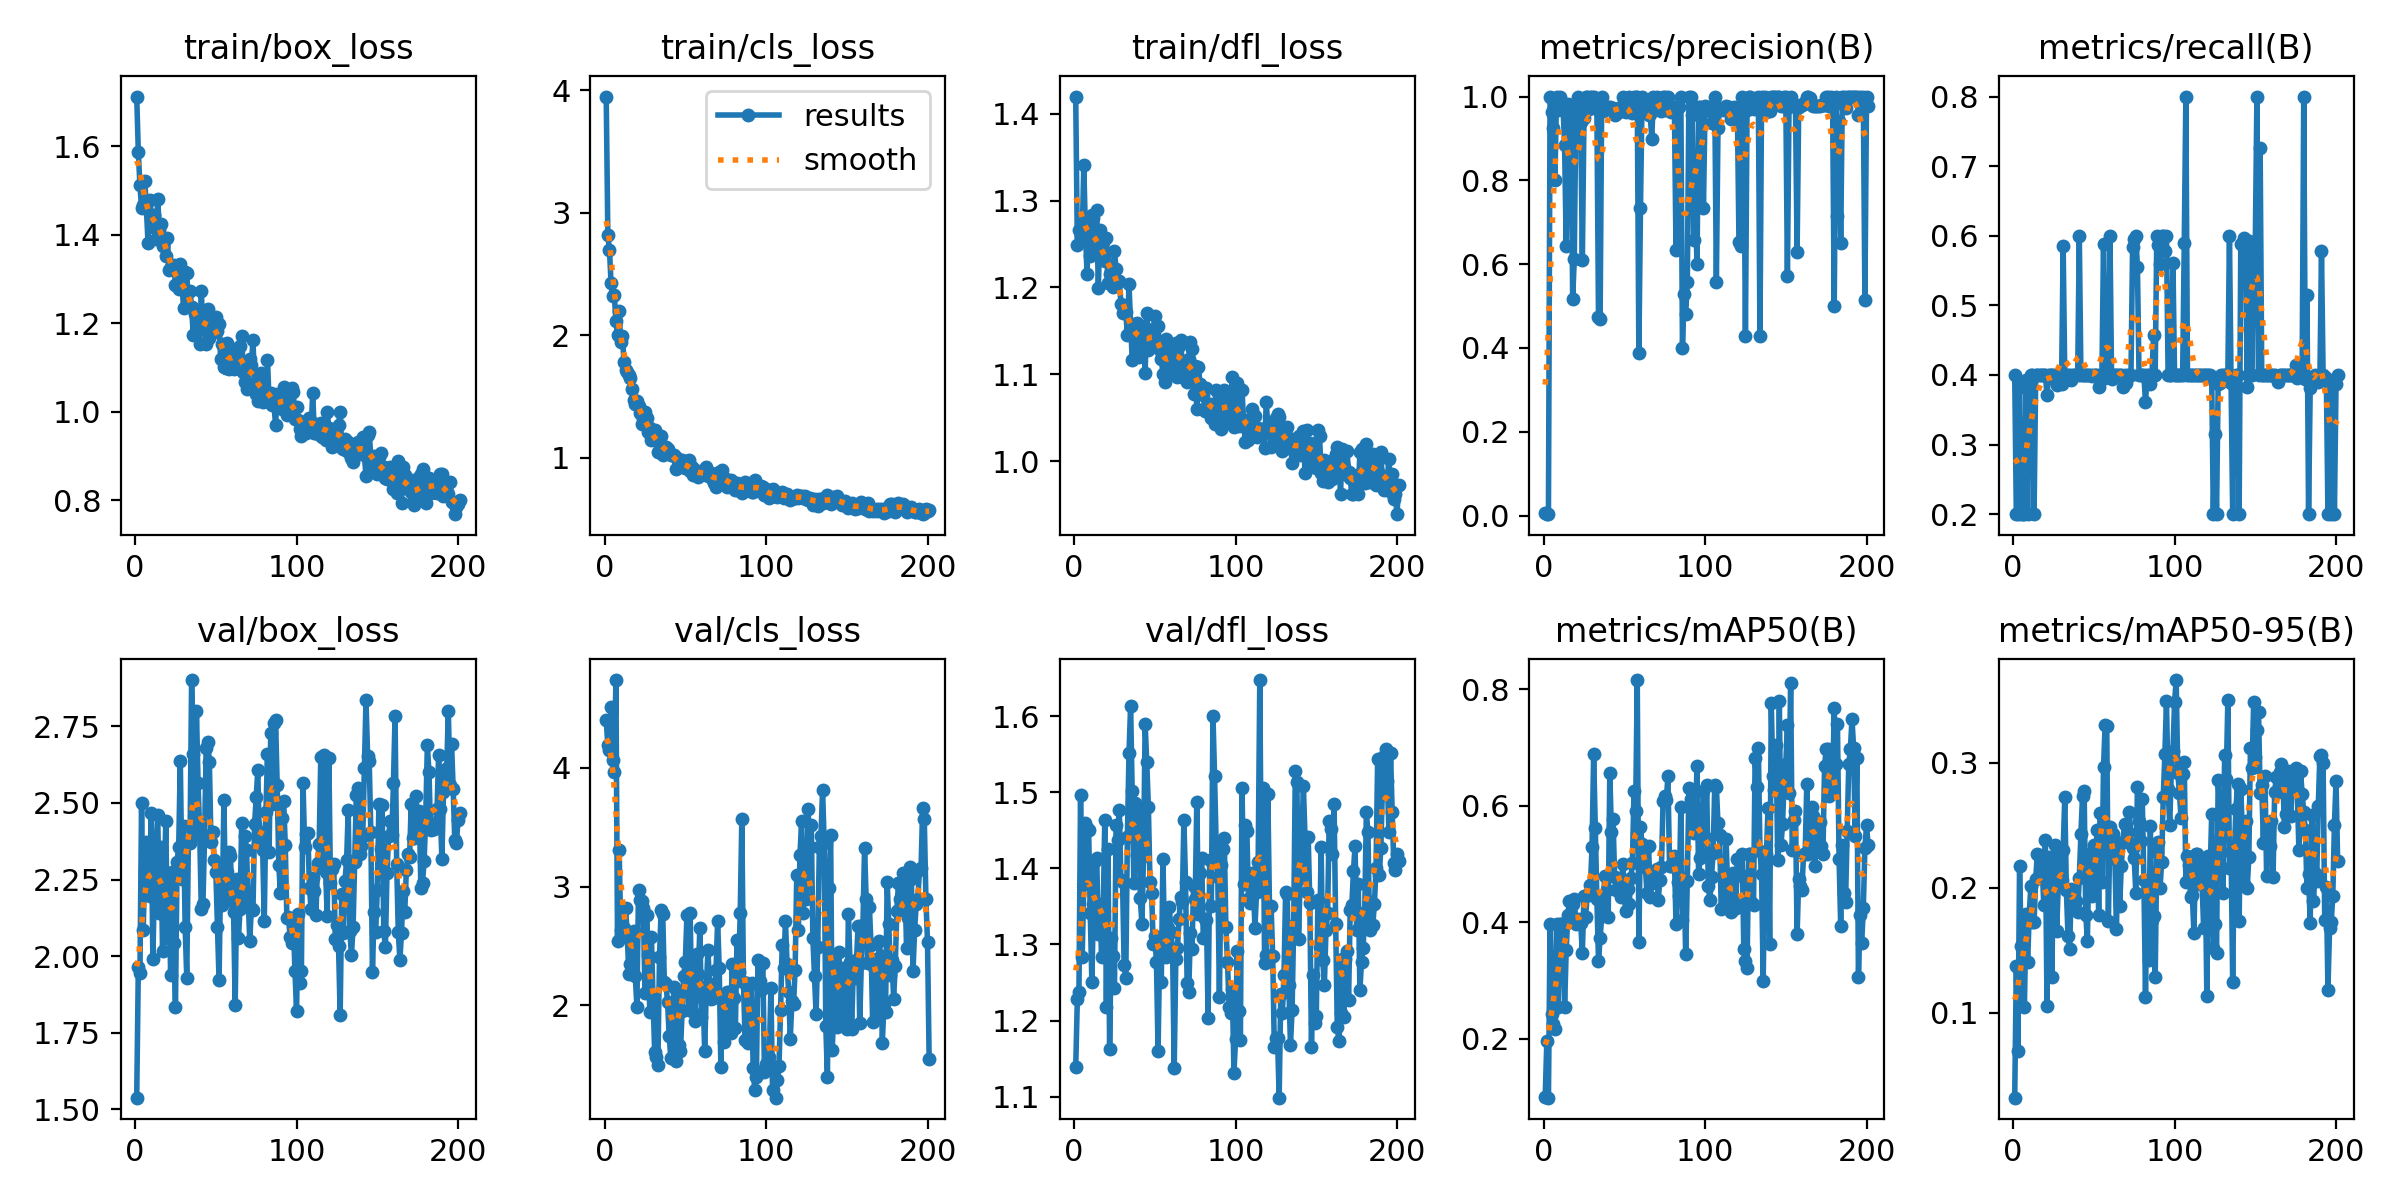

Values plotted in this chart, from the file beside it:
epoch, time, train/box_loss, train/cls_loss, train/dfl_loss, metrics/precision(B), metrics/recall(B), metrics/mAP50(B), metrics/mAP50-95(B), val/box_loss, val/cls_loss, val/dfl_loss, lr/pg0, lr/pg1, lr/pg2
1, 7.909, 1.712, 3.947, 1.42, 0.00664, 0.4, 0.1009, 0.03186, 1.538, 4.402, 1.138, 0.0004501, 0.0004501, 0.0004501
2, 14.88, 1.586, 2.82, 1.248, 0.00391, 0.2, 0.1966, 0.1376, 1.964, 4.187, 1.228, 0.0009159, 0.0009159, 0.0009159
3, 21.89, 1.512, 2.698, 1.266, 0.00344, 0.2, 0.09889, 0.06922, 1.944, 4.151, 1.237, 0.001381, 0.001381, 0.001381
4, 28.89, 1.461, 2.425, 1.26, 1, 0.383, 0.3969, 0.2174, 2.499, 4.507, 1.497, 0.001662, 0.001662, 0.001662
5, 35.9, 1.468, 2.315, 1.257, 0.963, 0.2, 0.2418, 0.1532, 2.086, 4.06, 1.283, 0.00166, 0.00166, 0.00166
6, 42.91, 1.523, 2.329, 1.341, 0.9258, 0.2, 0.2255, 0.1548, 2.279, 3.966, 1.38, 0.001659, 0.001659, 0.001659
7, 49.93, 1.46, 2.115, 1.265, 0.802, 0.2, 0.217, 0.1043, 2.373, 4.735, 1.459, 0.001657, 0.001657, 0.001657
8, 57, 1.382, 1.998, 1.215, 1, 0.3934, 0.3969, 0.1789, 2.322, 2.542, 1.453, 0.001655, 0.001655, 0.001655
9, 63.98, 1.478, 2.194, 1.274, 0.9671, 0.2, 0.2541, 0.1407, 2.195, 3.311, 1.45, 0.001654, 0.001654, 0.001654
10, 70.97, 1.44, 1.946, 1.236, 1, 0.3824, 0.3973, 0.1786, 2.468, 2.633, 1.341, 0.001652, 0.001652, 0.001652
11, 78, 1.417, 1.991, 1.284, 0.9813, 0.4, 0.3973, 0.2015, 1.989, 2.649, 1.251, 0.001651, 0.001651, 0.001651
12, 85.04, 1.444, 1.783, 1.28, 0.978, 0.4, 0.3972, 0.1722, 2.247, 2.65, 1.354, 0.001649, 0.001649, 0.001649
13, 92.07, 1.391, 1.719, 1.242, 0.885, 0.2, 0.2545, 0.1724, 2.332, 2.821, 1.41, 0.001647, 0.001647, 0.001647
14, 99.06, 1.481, 1.7, 1.289, 0.6423, 0.4, 0.3519, 0.2071, 2.461, 2.604, 1.414, 0.001646, 0.001646, 0.001646
15, 106.1, 1.411, 1.675, 1.199, 0.9832, 0.4, 0.4131, 0.2269, 2.141, 2.263, 1.314, 0.001644, 0.001644, 0.001644
16, 113.1, 1.425, 1.646, 1.267, 0.9682, 0.4, 0.4358, 0.226, 2.356, 2.35, 1.353, 0.001642, 0.001642, 0.001642
17, 120.3, 1.376, 1.559, 1.24, 0.9719, 0.4, 0.4041, 0.2192, 2.017, 2.558, 1.283, 0.001641, 0.001641, 0.001641
18, 127.4, 1.385, 1.473, 1.252, 0.5175, 0.4, 0.4308, 0.2164, 2.201, 2.625, 1.341, 0.001639, 0.001639, 0.001639
19, 134.4, 1.351, 1.433, 1.231, 0.6114, 0.4, 0.4392, 0.1862, 2.442, 2.249, 1.463, 0.001637, 0.001637, 0.001637
20, 141.4, 1.392, 1.46, 1.257, 0.9663, 0.4, 0.3975, 0.2381, 2.06, 1.991, 1.218, 0.001636, 0.001636, 0.001636
21, 148.5, 1.321, 1.418, 1.205, 1, 0.3705, 0.3992, 0.1052, 2.255, 2.974, 1.425, 0.001634, 0.001634, 0.001634
22, 155.6, 1.327, 1.366, 1.215, 0.9788, 0.4, 0.4063, 0.2241, 1.939, 2.89, 1.163, 0.001632, 0.001632, 0.001632
23, 162.6, 1.327, 1.275, 1.219, 0.9382, 0.4, 0.3991, 0.2124, 2.274, 2.879, 1.308, 0.001631, 0.001631, 0.001631
24, 169.6, 1.332, 1.322, 1.2, 0.6098, 0.4, 0.3471, 0.1288, 2.044, 2.816, 1.285, 0.001629, 0.001629, 0.001629
25, 176.6, 1.286, 1.372, 1.242, 0.9479, 0.4, 0.4457, 0.2195, 1.834, 2.101, 1.242, 0.001627, 0.001627, 0.001627
26, 183.6, 1.288, 1.32, 1.221, 1, 0.3935, 0.4092, 0.2338, 2.308, 2.764, 1.457, 0.001626, 0.001626, 0.001626
27, 190.7, 1.277, 1.208, 1.206, 1, 0.3857, 0.4466, 0.1651, 2.357, 2.428, 1.437, 0.001624, 0.001624, 0.001624
28, 197.7, 1.334, 1.239, 1.207, 0.9703, 0.4, 0.4476, 0.2036, 2.638, 1.946, 1.477, 0.001622, 0.001622, 0.001622
29, 204.8, 1.288, 1.147, 1.181, 1, 0.3943, 0.4633, 0.2256, 2.252, 2.576, 1.384, 0.001621, 0.001621, 0.001621
30, 212, 1.235, 1.149, 1.17, 1, 0.3863, 0.5293, 0.2058, 2.424, 2.061, 1.383, 0.001619, 0.001619, 0.001619
31, 219, 1.315, 1.228, 1.176, 1, 0.5857, 0.6882, 0.2298, 2.094, 1.61, 1.273, 0.001617, 0.001617, 0.001617
32, 226.2, 1.313, 1.15, 1.171, 0.978, 0.4, 0.5623, 0.2725, 1.929, 1.568, 1.256, 0.001616, 0.001616, 0.001616
33, 233.3, 1.242, 1.048, 1.145, 0.9713, 0.4, 0.4404, 0.1977, 2.38, 1.499, 1.441, 0.001614, 0.001614, 0.001614
34, 240.4, 1.273, 1.116, 1.204, 0.473, 0.4, 0.3343, 0.1613, 2.37, 2.408, 1.552, 0.001613, 0.001613, 0.001613
35, 247.6, 1.236, 1.179, 1.158, 0.4694, 0.4, 0.3722, 0.1509, 2.901, 2.803, 1.614, 0.001611, 0.001611, 0.001611
36, 254.7, 1.174, 1.017, 1.116, 1, 0.3923, 0.4111, 0.1985, 2.661, 2.772, 1.501, 0.001609, 0.001609, 0.001609
37, 261.8, 1.222, 1.047, 1.143, 0.9655, 0.4, 0.4435, 0.1928, 2.399, 2.194, 1.381, 0.001608, 0.001608, 0.001608
38, 268.8, 1.226, 1.087, 1.158, 0.9734, 0.4, 0.4804, 0.1878, 2.8, 2.183, 1.486, 0.001606, 0.001606, 0.001606
39, 275.9, 1.204, 1.071, 1.159, 0.9704, 0.4, 0.4547, 0.1893, 2.564, 2.026, 1.418, 0.001604, 0.001604, 0.001604
40, 283, 1.154, 1.046, 1.12, 0.9749, 0.4, 0.4092, 0.1803, 2.404, 1.743, 1.474, 0.001603, 0.001603, 0.001603
41, 290.1, 1.272, 1.021, 1.151, 0.9751, 0.6, 0.6567, 0.2078, 2.154, 1.558, 1.361, 0.001601, 0.001601, 0.001601
42, 297.1, 1.188, 1.022, 1.146, 0.9708, 0.4, 0.5558, 0.2431, 2.169, 1.751, 1.327, 0.001599, 0.001599, 0.001599
43, 304.1, 1.207, 1.024, 1.155, 0.9726, 0.4, 0.5774, 0.2735, 2.381, 2.158, 1.416, 0.001598, 0.001598, 0.001598
44, 311.2, 1.154, 0.9024, 1.102, 0.9553, 0.4, 0.477, 0.2771, 2.678, 1.536, 1.59, 0.001596, 0.001596, 0.001596
45, 318.2, 1.233, 0.9988, 1.17, 0.9692, 0.4, 0.4549, 0.1784, 2.7, 2.109, 1.54, 0.001594, 0.001594, 0.001594
46, 325.2, 1.166, 0.9533, 1.128, 0.9657, 0.4, 0.4587, 0.1576, 2.632, 1.665, 1.481, 0.001593, 0.001593, 0.001593
47, 332.3, 1.202, 0.9416, 1.132, 0.9625, 0.4, 0.4607, 0.2269, 2.374, 1.613, 1.382, 0.001591, 0.001591, 0.001591
48, 339.3, 1.205, 0.9777, 1.144, 0.9753, 0.4, 0.444, 0.1989, 2.405, 1.957, 1.368, 0.001589, 0.001589, 0.001589
49, 346.3, 1.181, 0.9217, 1.141, 1, 0.3989, 0.5006, 0.1932, 2.312, 2.246, 1.3, 0.001588, 0.001588, 0.001588
50, 353.4, 1.214, 0.9149, 1.167, 0.9699, 0.4, 0.457, 0.2341, 2.276, 2.369, 1.311, 0.001586, 0.001586, 0.001586
51, 360.4, 1.183, 0.9586, 1.154, 0.9623, 0.4, 0.4194, 0.2182, 2.097, 2.764, 1.278, 0.001584, 0.001584, 0.001584
52, 367.4, 1.197, 0.9788, 1.156, 0.9696, 0.4, 0.4577, 0.246, 1.921, 1.962, 1.16, 0.001583, 0.001583, 0.001583
53, 374.5, 1.119, 0.8929, 1.128, 1, 0.3829, 0.4309, 0.1778, 2.28, 2.774, 1.294, 0.001581, 0.001581, 0.001581
54, 381.6, 1.154, 0.9231, 1.118, 0.9648, 0.4, 0.4755, 0.26, 2.167, 1.951, 1.251, 0.00158, 0.00158, 0.00158
55, 388.7, 1.101, 0.8591, 1.101, 0.9616, 0.4, 0.5024, 0.2043, 2.509, 2.267, 1.413, 0.001578, 0.001578, 0.001578
56, 395.8, 1.098, 0.8983, 1.091, 1, 0.5885, 0.6258, 0.2963, 2.181, 1.873, 1.307, 0.001576, 0.001576, 0.001576
57, 402.9, 1.156, 0.8701, 1.141, 1, 0.3961, 0.5919, 0.3304, 2.273, 2.431, 1.283, 0.001575, 0.001575, 0.001575
58, 410, 1.097, 0.839, 1.101, 1, 0.3981, 0.816, 0.3292, 2.341, 2.263, 1.322, 0.001573, 0.001573, 0.001573
59, 417.2, 1.113, 0.8799, 1.119, 0.3881, 0.4, 0.3666, 0.1731, 2.326, 2.651, 1.349, 0.001571, 0.001571, 0.001571
60, 424.2, 1.131, 0.8876, 1.123, 0.734, 0.6, 0.5631, 0.2482, 2.206, 1.906, 1.316, 0.00157, 0.00157, 0.00157
... 141 more rows
